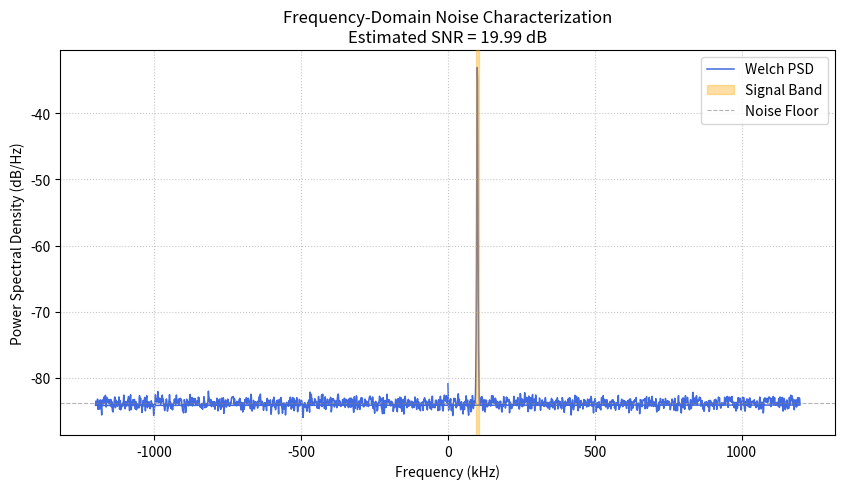

Source code (Python):
import numpy as np
import matplotlib.pyplot as plt
from scipy.signal import welch



#-------------------------
#Params
#-------------------------
fs     = 2.4e6
f_tone = 100e3 
N      = 65536
t      = np.arange(N) / fs



#-------------------------
#Signal + Noise Generation
#-------------------------
rng = np.random.default_rng(0)
noise_power = 0.01
signal = np.exp(2j * np.pi * f_tone * t)
rx_signal = signal + np.sqrt(noise_power / 2) * (rng.standard_normal(N) + 1j*rng.standard_normal(N))


#-------------------------
#Welch PSD
#-------------------------
f_psd, Pxx = welch(rx_signal, fs = fs, window = 'hann', nperseg = 2048, noverlap = 1024, scaling = 'density')
Pxx_db = 10* np.log10(Pxx + 1e-20)


#-----------------------------------
#Estimate Signal Band + Noise Floor (See theory)
#-----------------------------------
#define + / - 5 kHz around tone as "signal band"
band_mask = (f_psd > f_tone - 5e3) & (f_psd < f_tone + 5e3)
noise_mask = ~band_mask

P_sig = np.sum(Pxx[band_mask])
P_noise = np.sum(Pxx[noise_mask])
SNR_est_db = 10*np.log10(P_sig/P_noise + 1e-20)

#-------------------------
#Plot
#-------------------------
plt.figure(figsize=(10,5))
plt.plot(f_psd/1e3, Pxx_db, color='royalblue', lw=1.1, zorder=1, label="Welch PSD")
plt.axvspan((f_tone-5e3)/1e3, (f_tone+5e3)/1e3,
            color='orange', alpha=0.35, zorder=3, label='Signal Band')

plt.axhline(np.median(Pxx_db), color='gray', ls='--', lw=0.8, alpha=0.6, label='Noise Floor')
plt.title(f"Frequency-Domain Noise Characterization\nEstimated SNR = {SNR_est_db:.2f} dB")
plt.xlabel("Frequency (kHz)")
plt.ylabel("Power Spectral Density (dB/Hz)")
plt.grid(True, which='both', ls=':', alpha=0.7)
plt.legend(frameon=True)
plt.show()
